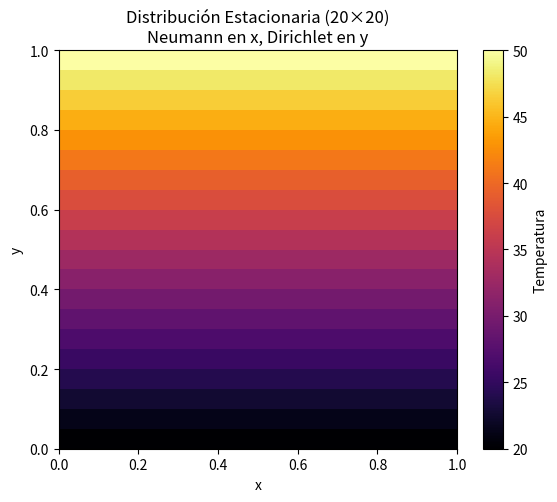

The script that saved this image:
import numpy as np
import matplotlib.pyplot as plt

# Parámetros
L = 1.0
Nx = Ny = 20
dx = dy = L / (Nx - 1)
max_iter = 500

# Inicialización
T_current = np.zeros((Ny, Nx))
T_next = np.zeros_like(T_current)

# Condiciones de contorno: Dirichlet en y, Neumann en x
T_current[0, :] = 20    # y = 0
T_current[-1, :] = 50   # y = 1

# Método iterativo (Jacobi)
for _ in range(max_iter):
    for j in range(1, Ny - 1):
        for i in range(Nx):
            if i == 0:  # Neumann en x = 0
                T_next[j, i] = 0.25 * (
                    T_current[j + 1, i] + T_current[j - 1, i] + 2 * T_current[j, i + 1]
                )
            elif i == Nx - 1:  # Neumann en x = L
                T_next[j, i] = 0.25 * (
                    T_current[j + 1, i] + T_current[j - 1, i] + 2 * T_current[j, i - 1]
                )
            else:  # Interior
                T_next[j, i] = 0.25 * (
                    T_current[j + 1, i] + T_current[j - 1, i] +
                    T_current[j, i + 1] + T_current[j, i - 1]
                )
    # Reimponer Dirichlet
    T_next[0, :] = 20
    T_next[-1, :] = 50
    T_current = T_next.copy()

# Visualización con degradado más suave
plt.figure(figsize=(6, 5))
plt.imshow(T_current, origin='lower', extent=[0, 1, 0, 1],
           cmap='inferno', vmin=20, vmax=50)  # Cambia aquí el colormap si quieres otro
plt.colorbar(label='Temperatura')
plt.title("Distribución Estacionaria (20×20)\nNeumann en x, Dirichlet en y")
plt.xlabel("x")
plt.ylabel("y")
plt.grid(False)
plt.tight_layout()
plt.show()

# Imprimir valores finales (opcional)
print("\nDistribución de temperatura (20×20):\n")
for j in reversed(range(Ny)):
    fila = f"y={j*dy:.2f}  "
    for i in range(Nx):
        fila += f"{T_current[j, i]:6.2f} "
    print(fila)
